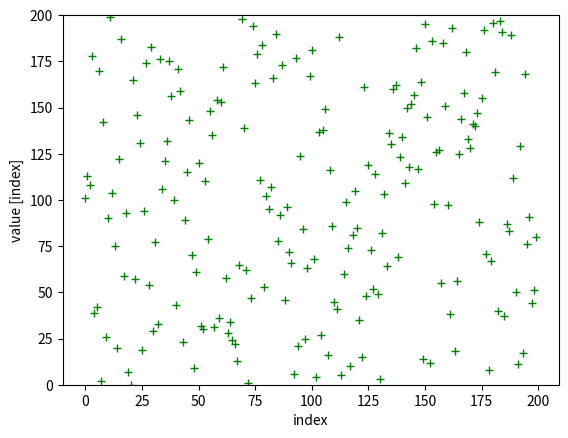

The matplotlib source for this figure:
''''

 Title              : An animation of random data with different sorting algo
 Purpose:           : An improvised and live animation - Better than pyplot implemented earlier in version 1
 Version            : 2
 Version changes    : 1. Added list size as additional argument
                    : 2. marker shapre and color will be randomly selected by algo)
 Instruction        : argv[0] - Type of algo to choose
                    : argv[1] - No of items to be sorted
                    : argv[2] - Speed of exexcution
 Author             : Prasanth (prasanth007@e.ntu.edu.sg)
 Date last mod      : 7 Aug 2017
 Reference [1]      : https://matplotlib.org/examples/animation/random_data.html
'''

DEBUG = False

#========================
#       ANIMATION
#=========================
import numpy as np
import matplotlib.pyplot as plt
# The easiest way to make a live animation in matplotlib is to use one of the Animation classes.
import matplotlib.animation as animation
from random import shuffle, choice
from time import sleep

fig, ax = plt.subplots()             # Create a figure (640x480) object and a AxesSubplot object with Axes(0.125,0.11;0.775x0.77)

# These line variable is initialised here. Later, it will be updated in main() function
L = []
line, = ax.plot(L, 'r+')             # An arbitrary no of (x,y) groups can be specified 
#ax.set_ylim(0,len(L))
plt.xlabel("index")
plt.ylabel('value [index]')

def update(data):
    """
    DESCRIPTION:
        The function to call at each frame
    ARGUMENT 1:
        The next value in frames
    """
    line.set_ydata(data)
    return line,

def data_gen():
    """
    DESCRIPTION:
        Source of data to pass 'func' update and each frame of the animation
        In our case, it's a generator function
    """
    while True:
        #yield np.random.rand(100)
        data = [1,2,3,4,5,6,7,8,9,10]
        print (data)
        yield data


#========================
#       MONKEY SORT
#=========================
def monkeySort(L):
    
    plt.title("MONKEY SORTING ALGO", color='blue', fontweight = 'bold')
    iteration_text = ax.text(.78, 1.02, '', transform=ax.transAxes)

    iteration = 0

    # if the list is not sorted, you keep sorting them randomly

    # BEST CASE: O(n) where n = len(L)
    # WORST CASE: Unbounded
    while not sorted(L) == L:
        iteration += 1
        shuffle(L)
        #print (L)
        #BUGGY #plt.text(.5,.5 , str(iteration))
        #BUGGY #plt.annotate(str(iteration), xy = (5.7,5.7))
        iteration_text.set_text('iterations= %d' % iteration)
        yield (L)


    plt.text(0,len(L)-.1*len(L),"Finished sorting", color = "green")
    
    while True:
        yield L
        
        if DEBUG: print ("DEBUG:", "Finishing sorting")
        if DEBUG: print ("DEBUG:", "No of while loop iterations:", iteration)

        ani.event_source.stop()
        #plt.close('all')

#========================
#       BUBBLE SORT
#=========================
def bubbleSort(L):                          # O(n*n) = O(n^2) where n - len(L)
    if DEBUG: print ("DEBUG:", "Beginning sorting")

    plt.title("BUBBLE SORTING ALGO", color='blue', fontweight = 'bold')

    swappingPerformed = True
    # Does multiple passing until no more swaps
    while swappingPerformed:                # O(len(L)-1) - Outer loop iterations
        swappingPerformed = False
        # Performs comparisons & swapping
        for i in range(len(L)-1):           # O(len(L)-1) for every iter of outer loop- 
            if L[i] > L[i+1]:
                swappingPerformed = True
                temp = L[i]
                L[i] = L[i+1]
                L[i+1] = temp
            
        if DEBUG: print ("DEBUG:", "List being sorted:", L)
        yield L

    plt.text(0,len(L)-.1*len(L),"Finished sorting", color = "green")
        
    while True:
        yield L
        if DEBUG: print ("DEBUG:", "Finishing sorting")
        ani.event_source.stop()
        #plt.close('all')

#========================
#       SELECTION SORT
#=========================
def selectionSort(L):
    plt.title("SELECTION SORTING ALGO", color='blue', fontweight = 'bold')
        
    suffixSt = 0
    while suffixSt != len(L):
        for i in range(suffixSt, len(L)):
            if L[i] < L[suffixSt]:
                L[suffixSt], L[i] = L[i], L[suffixSt]
        suffixSt += 1
        if DEBUG: print ("DEBUG", "List being sorted", L)
        yield(L)

    plt.text(0,len(L)-.1*len(L),"Finished sorting", color = "green")

    while True:
        yield L
        if DEBUG: print ("DEBUG:", "Finishing sorting")
        ani.event_source.stop()
        #plt.close('all')


# interval - Delay between frames in milliseconds
#ani = animation.FuncAnimation(fig, update, bubbleSort(L[:]), interval=30)
#plt.show()


#========================
#       MERGE SORT
#=========================
# GLOBAL VARIABLE
mergeSortResult = []

def mergeSort(L):           # O(log(len(L))), as at each recursion, the problem is broken half
    """
    INPUT: L (unsorted list)
    RETURN: A sorted list
    DESCRIPTION:
        - Depth Firt Search => Conquer smallest piece down before moving to the larger pieces
    """
    global mergeSortResult
    
    # [BASE CASE] if the list of length 0 or 1, it's already sorted
    if len(L) < 2:
        return L[:]
    # if the list has 2 or more elements, split into 2 lists and sort each (RECURSIVELY)
    else:
        # this finds the mid point of the list so that we can divide in to 2 halves
        middle = len(L)//2
        left = mergeSort(L[:middle])
        right = mergeSort(L[middle:])
        L = merge(left,right)

        # GLOBA:L VARIABLE where the results from this function are stored
        mergeSortResult.append(L)
                    
        if DEBUG: print (L)
        return L
        

def merge(left, right):         # O(len(L)), where L is the longest list => Linear growth 
    """
    INPUT: left, right (sorted lists)
    RETURN: combined sorted list of left and right
    """
    mergedList = []
    i, j = 0, 0

    # Look for smaller element in each list and move them to the right of the new list
    while i < len(left) and j < len(right):
        if left[i] < right [j]:
            mergedList.append(left[i])
            i += 1
        else:
            mergedList.append(right[j])
            j += 1

    # when right sublist is empty
    while i < len(left):
        mergedList.append(left[i])
        i += 1

    # when left sublist is empty
    while j < len(right):
        mergedList.append(right[j])
        j += 1

    return mergedList


def mergeSortResults(L):
    """
        HELPER FUNCTION TO PLOT THE RESULTS ONTO THE CHART
        I used this function as the mergeSort algo uses recurive call & performs DFS
        
        This function calls the mergeSort algo;
        collates the result from the merge sort algo using a global variable;
        does some tweaks to the merge sort result so that it can be presented on the screen
        & it nicely plots the results in the chart
    """
    if DEBUG: print ("Actual LIST:", L)
    result= mergeSort(L[:])
    if DEBUG: print ("SORTED LIST:", result)

    mergeSortResultModified = [mergeSortResult[0]]
    if DEBUG: print (mergeSortResultModified)

    # In this loop, we extract the info from 'mergeSortResult' & reformat it in 'mergeSortResultModified'
    for sortedList in mergeSortResult[1:]:
        tempList = mergeSortResultModified[-1][:]
        if DEBUG: print ("templist:", tempList)
        for itemToDelete in sortedList:
            if itemToDelete in tempList:
                tempList.remove(itemToDelete)
        for itemToAdd in sortedList:
            tempList.append(itemToAdd)
        mergeSortResultModified.append(tempList)
        if DEBUG:
            print ("mergeSortResultModified last index value:", mergeSortResultModified[-1])
            print ("len(mergeSortResultModified):", len(mergeSortResultModified))

    # In this loop, we extract the info from 'mergeSortResultModified' & do some padding and
    #   store it into 'finalSortedResults'
    finalSortedResults = mergeSortResultModified[:]
    for index in range(len(mergeSortResultModified)):
        if DEBUG: print ("BEFORE APPENDING:", mergeSortResultModified[index])
        for itemToAppend in L[:]:
            if itemToAppend not in mergeSortResultModified[index]:
                finalSortedResults[index].append(itemToAppend)
        if DEBUG: print ("AFTER APPNEDING:", finalSortedResults[index])

    plt.title("MERGE SORTING ALGO", color='blue', fontweight = 'bold')

    for sortedList in mergeSortResultModified:
        if DEBUG: print (sortedList)
        yield (sortedList)

    plt.text(0,len(L)-.1*len(L),"Finished sorting", color = "green")
    
    while True:
        yield (sortedList)
        ani.event_source.stop()
        #plt.close('all')


#ani = animation.FuncAnimation(fig, update, mergeSortResults(L), interval=50)
#plt.show()  

#========================
#       MAIN
#=========================
def main():
    import sys, string, random

    global n

    # First argument is the sorting algo to choose (NO DEFAULT, RANDOMLY SELECTED
    if sys.argv[1:2]:
        a = int(sys.argv[1])
    else:
        a = random.randint(1,4)

    if sys.argv[3:]:
        inMilliSecond = int(sys.argv[3])
    else:
        inMilliSecond = 50

    if sys.argv[2:]:
        n = int(sys.argv[2])
    else:
        n = 200
    
    global L, line

    # Generate a list of 'n' integers statring from 0 to n-1 and shuffle them
    L = [i for i in range(n)]
    shuffle(L)

    # Randomly choose a marker color and style
    markerColor = random.choice(['b','g', 'r', 'c', 'm', 'y', 'b'])
    markerStyle = random.choice(['x', '+', '.', '2', '*', 'd', '_', '|'])
    line, = ax.plot(L, markerColor+markerStyle)             # An arbitrary no of (x,y) groups can be specified 
    ax.set_ylim(0,len(L))
    plt.xlabel("index")
    plt.ylabel('value [index]')
    
    # Create the graphical objects...
    if a == 1:
        ani = animation.FuncAnimation(fig, update, monkeySort(L), interval=inMilliSecond)
    elif a == 2:
        ani = animation.FuncAnimation(fig, update, bubbleSort(L), interval=inMilliSecond)
    elif a ==3:
        ani = animation.FuncAnimation(fig, update, selectionSort(L), interval=inMilliSecond)
    elif a == 4:
        ani = animation.FuncAnimation(fig, update, mergeSortResults(L), interval=inMilliSecond)
    else:
        ani = animation.FuncAnimation(fig, update, mergeSortResults(L), interval=inMilliSecond)

    # ...and run!
    plt.show()

# Call main when run as script
if __name__ == '__main__':
    main()
